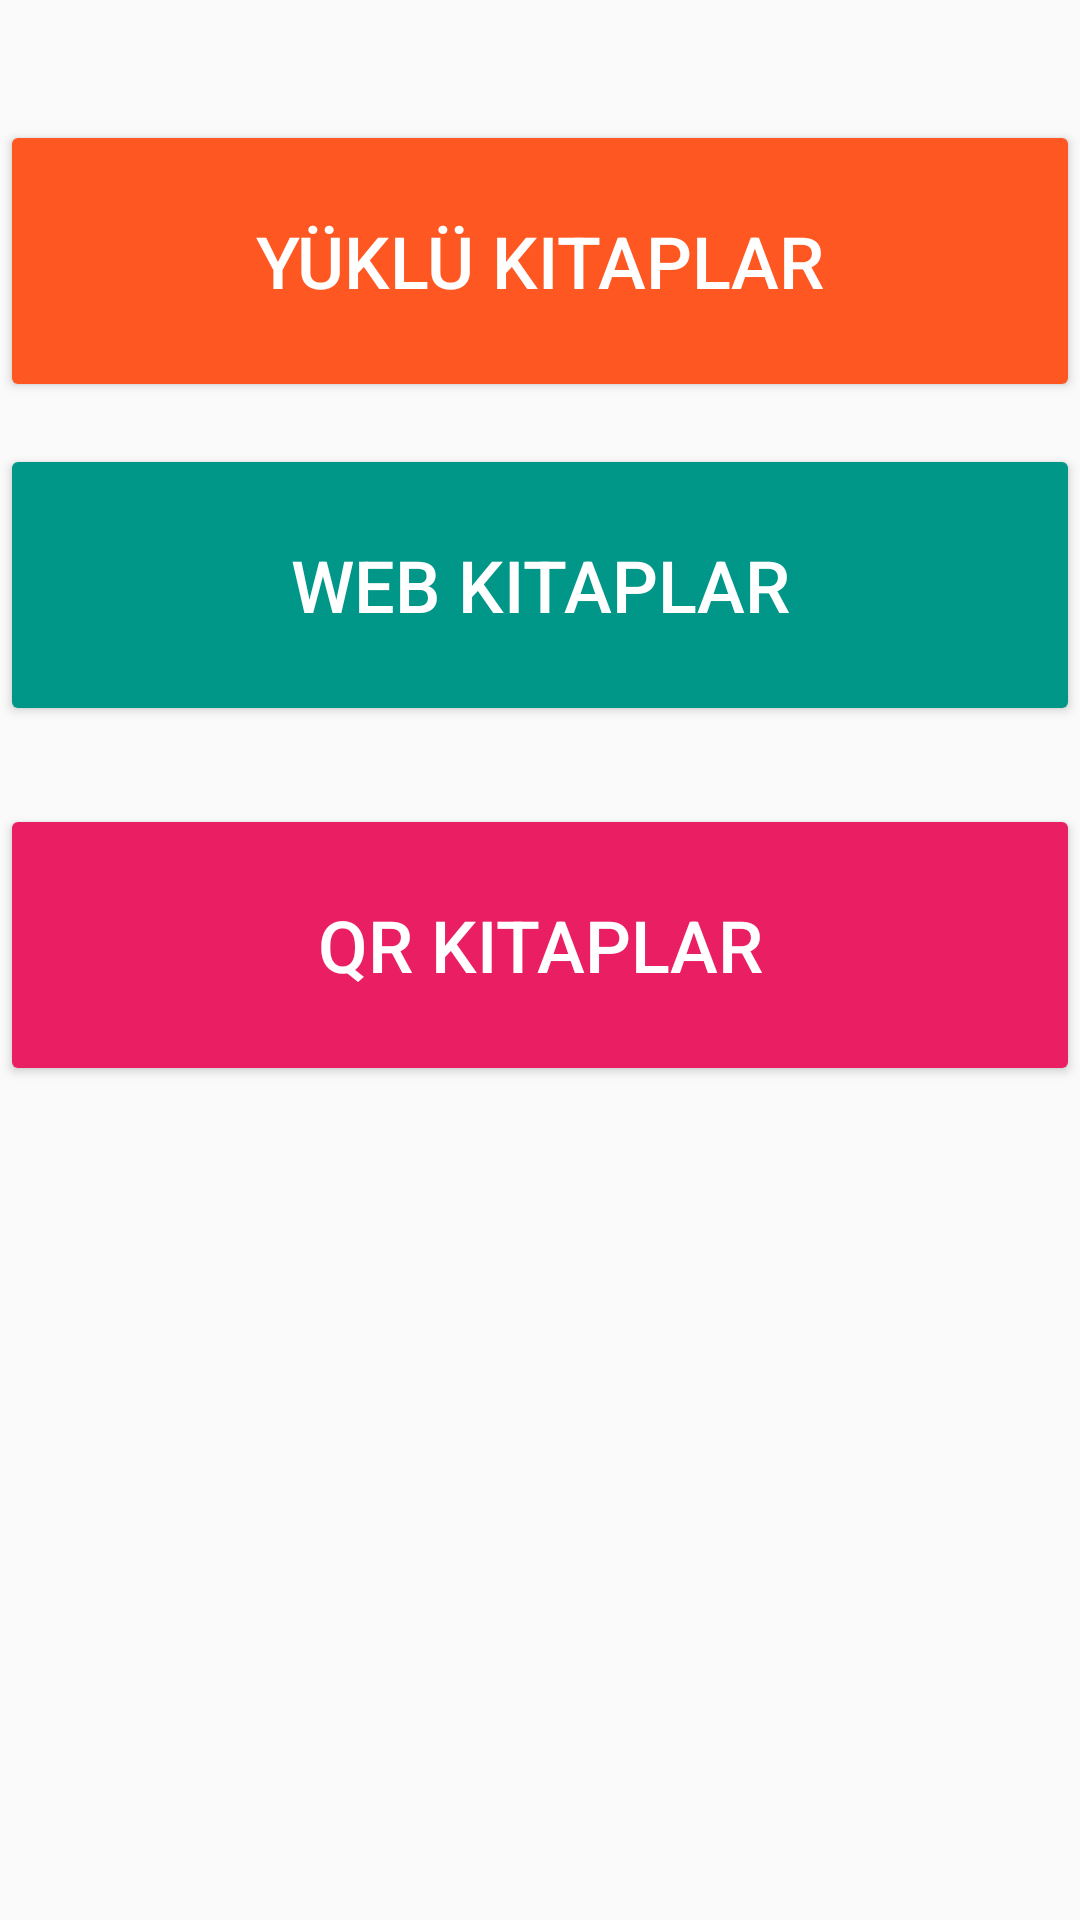

The Android layout XML behind this screen, and the referenced resources:
<!-- AndroidManifest.xml: application theme AppTheme -->
<!-- res/layout/activity_home.xml -->
<?xml version="1.0" encoding="utf-8"?>

<android.support.constraint.ConstraintLayout xmlns:android="http://schemas.android.com/apk/res/android"
    xmlns:app="http://schemas.android.com/apk/res-auto"
    xmlns:tools="http://schemas.android.com/tools"
    android:layout_width="match_parent"
    android:layout_height="match_parent"
    tools:context="com.example.taner.cep_kutuphanem.HomeActivity">

    <Button
        android:id="@+id/btn1"
        android:layout_width="match_parent"
        android:layout_height="94dp"
        android:layout_marginTop="40dp"
        android:text="@string/btn1"
        android:textColor="#ffffff"
        android:textSize="24sp"
        android:theme="@style/Button1Style"
        app:layout_constraintTop_toTopOf="parent"
        tools:ignore="InvalidId" />

    <Button
        android:id="@+id/btn2"
        android:layout_width="match_parent"
        android:layout_height="94dp"
        android:layout_marginTop="148dp"
        android:text="@string/btn2"
        android:textColor="#ffffff"
        android:textSize="24sp"
        android:theme="@style/Button2Style"
        app:layout_constraintTop_toTopOf="parent"
        tools:ignore="InvalidId" />

    <Button
        android:id="@+id/btn3"
        android:layout_width="match_parent"
        android:layout_height="94dp"
        android:layout_marginTop="268dp"
        android:text="@string/btn3"
        android:textColor="#ffffff"
        android:textSize="24sp"
        android:theme="@style/Button3Style"
        app:layout_constraintTop_toTopOf="parent"
        tools:ignore="InvalidId" />
</android.support.constraint.ConstraintLayout>
<!-- resources referenced by this layout -->
<resources>
  <string name="btn1">Yüklü Kitaplar</string>
  <string name="btn2">Web Kitaplar</string>
  <string name="btn3">QR Kitaplar</string>
  <style name="Button1Style" parent="Theme.AppCompat.Light">
          <item name="colorControlHighlight">#FFCCBC</item>
          <item name="colorButtonNormal">#FF5722</item>
      </style>
  <style name="Button2Style" parent="Theme.AppCompat.Light">
          <item name="colorControlHighlight">#E0F2F1</item>
          <item name="colorButtonNormal">#009688</item>
      </style>
  <style name="Button3Style" parent="Theme.AppCompat.Light">
          <item name="colorButtonNormal">#E91E63</item>
          <item name="colorControlHighlight">#FCE4EC</item>
      </style>
  <style name="AppTheme" parent="Theme.AppCompat.Light.DarkActionBar">
          
          <item name="colorPrimary">@color/colorPrimary</item>
          <item name="colorPrimaryDark">@color/colorPrimaryDark</item>
          <item name="colorAccent">@color/colorAccent</item>
  
      </style>
  <!-- not gathered from this repository: default colours our renderer supplied (Android Studio template values) -->
  <color name="colorPrimary">#FF6200EE</color>
  <color name="colorPrimaryDark">#FF3700B3</color>
  <color name="colorAccent">#FF03DAC5</color>
</resources>
